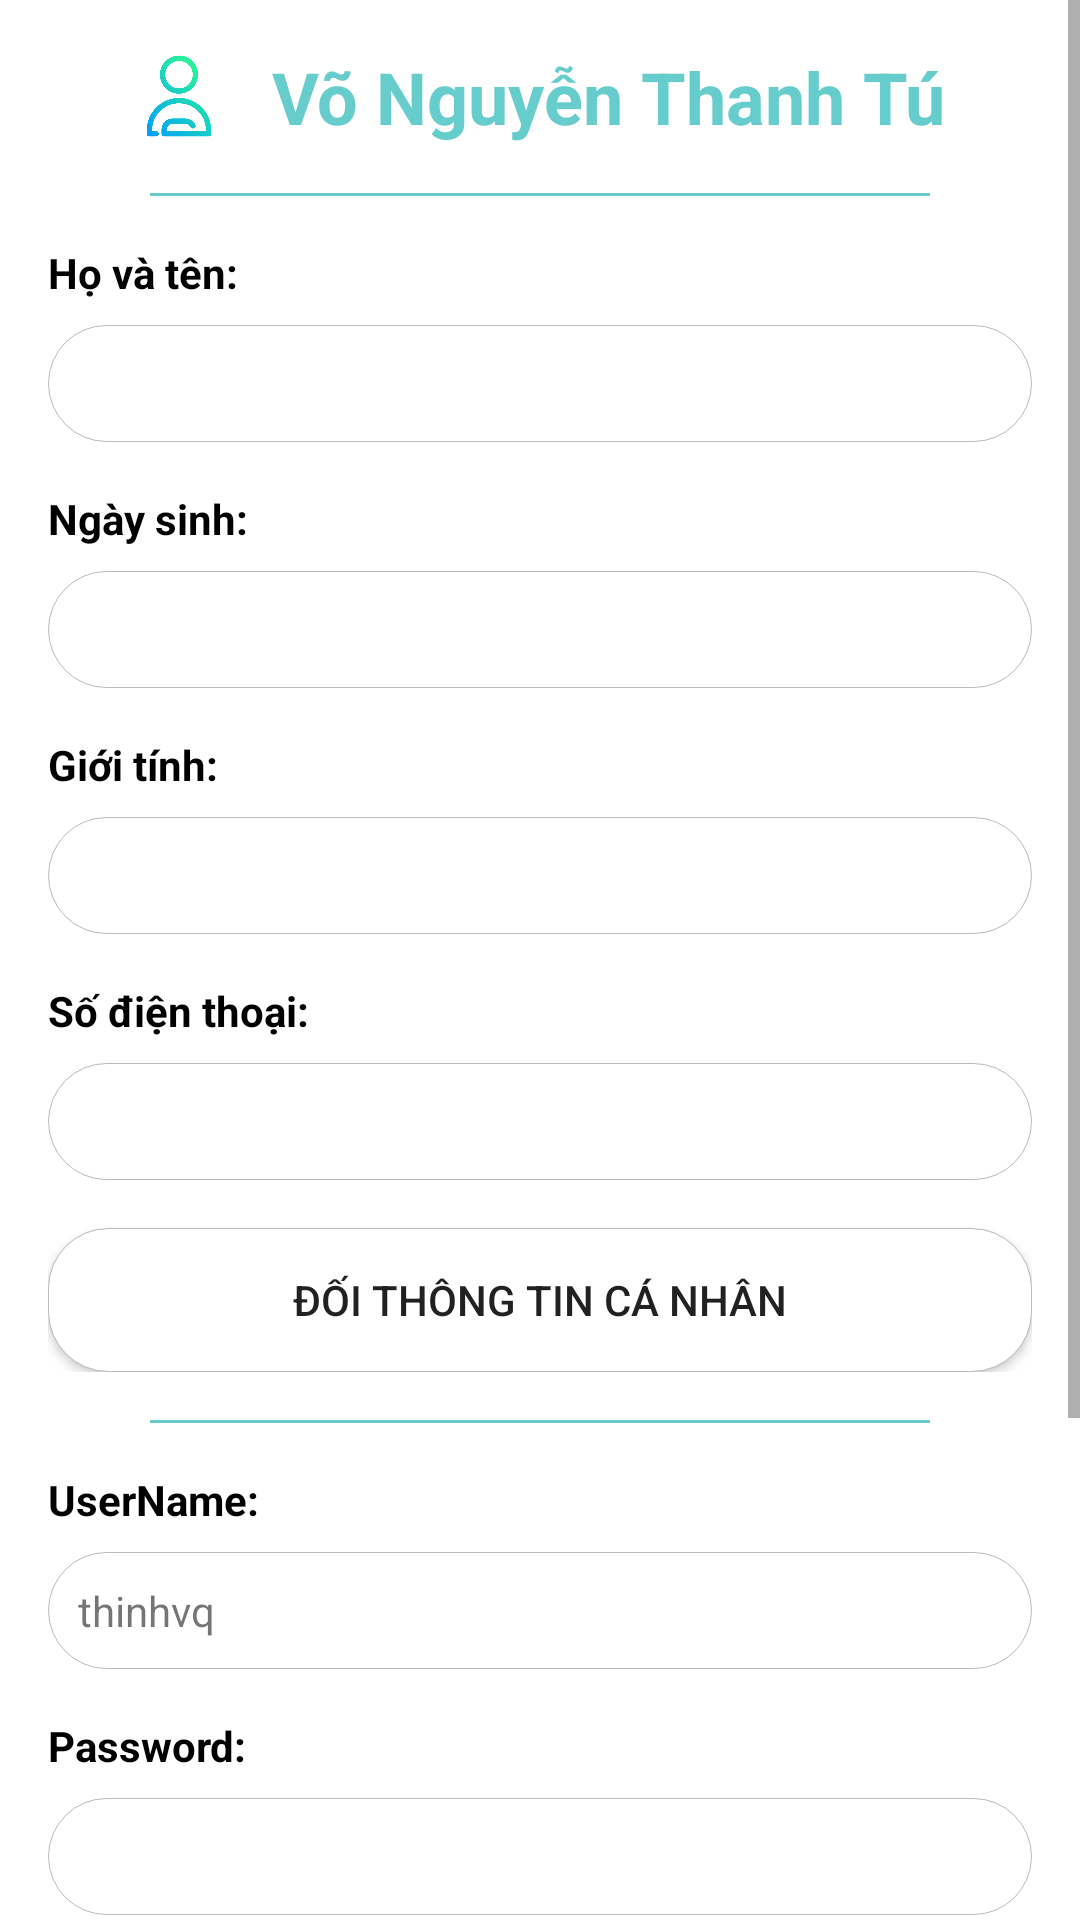

The Android layout XML behind this screen, and the referenced resources:
<!-- AndroidManifest.xml: application theme Theme.MyApplication -->
<!-- res/layout/fragment_taikhoan.xml -->
<?xml version="1.0" encoding="utf-8"?>
<ScrollView xmlns:android="http://schemas.android.com/apk/res/android"
    xmlns:app="http://schemas.android.com/apk/res-auto"
    xmlns:tools="http://schemas.android.com/tools"
    android:layout_width="match_parent"
    android:layout_height="match_parent"
    tools:context=".UI.TaiKhoanFragment">

    

    <LinearLayout
        android:layout_width="match_parent"
        android:layout_height="wrap_content"
        android:orientation="vertical">

        <ScrollView
            android:layout_width="match_parent"
            android:layout_height="wrap_content">

        </ScrollView>


        <LinearLayout
            android:gravity="center"
            android:layout_marginTop="16dp"
            android:layout_width="match_parent"
            android:layout_height="wrap_content"
            android:orientation="horizontal"
            android:layout_marginHorizontal="16dp">
            <ImageView
                android:layout_width="30dp"
                android:layout_height="30dp"
                android:src="@drawable/profile">

            </ImageView>
            <TextView
                android:id="@+id/tvTitleTenTaiKhoan"
                android:layout_width="wrap_content"
                android:layout_height="wrap_content"
                android:text="Võ Nguyễn Thanh Tú"
                android:layout_gravity="center"
                android:layout_marginStart="16dp"
                android:textSize="24sp"
                android:textStyle="bold"
                android:textColor="@color/lavender">

            </TextView>
        </LinearLayout>

        <TextView
            android:layout_width="match_parent"
            android:layout_height="1dp"
            android:background="@color/lavender"
            android:layout_marginHorizontal="50dp"
            android:layout_marginTop="16dp">

        </TextView>



        <LinearLayout
            android:layout_marginTop="16dp"
            android:layout_width="match_parent"
            android:layout_height="wrap_content"
            android:orientation="vertical"
            android:layout_marginHorizontal="16dp">

            <TextView
                android:layout_width="wrap_content"
                android:layout_height="wrap_content"
                android:text="Họ và tên:"
                android:layout_gravity="left"
                android:textStyle="bold"
                android:textColor="@color/black">
            </TextView>
            <TextView
                android:id="@+id/tvTenTaiKhoan"
                android:layout_width="match_parent"
                android:layout_height="wrap_content"
                android:layout_marginTop="8dp"
                android:background="@drawable/border_black">

            </TextView>
        </LinearLayout>

        <LinearLayout
            android:layout_marginTop="16dp"
            android:layout_width="match_parent"
            android:layout_height="wrap_content"
            android:orientation="vertical"
            android:layout_marginHorizontal="16dp">

            <TextView
                android:layout_width="wrap_content"
                android:layout_height="wrap_content"
                android:text="Ngày sinh:"
                android:layout_gravity="left"
                android:textStyle="bold"
                android:textColor="@color/black">
            </TextView>
            <TextView
                android:id="@+id/tvNgaySinh"
                android:layout_width="match_parent"
                android:layout_height="wrap_content"
                android:layout_marginTop="8dp"
                android:background="@drawable/border_black">

            </TextView>
        </LinearLayout>

        <LinearLayout
            android:layout_marginTop="16dp"
            android:layout_width="match_parent"
            android:layout_height="wrap_content"
            android:orientation="vertical"
            android:layout_marginHorizontal="16dp">

            <TextView
                android:layout_width="wrap_content"
                android:layout_height="wrap_content"
                android:text="Giới tính:"
                android:layout_gravity="left"
                android:textStyle="bold"
                android:textColor="@color/black">
            </TextView>
            <TextView
                android:id="@+id/tvGioiTinh"
                android:layout_width="match_parent"
                android:layout_height="wrap_content"
                android:layout_marginTop="8dp"
                android:background="@drawable/border_black">

            </TextView>
        </LinearLayout>

        <LinearLayout
            android:layout_marginTop="16dp"
            android:layout_width="match_parent"
            android:layout_height="wrap_content"
            android:orientation="vertical"
            android:layout_marginHorizontal="16dp">

            <TextView
                android:layout_width="wrap_content"
                android:layout_height="wrap_content"
                android:text="Số điện thoại:"
                android:layout_gravity="left"
                android:textStyle="bold"
                android:textColor="@color/black">
            </TextView>
            <TextView
                android:id="@+id/tvSoDienThoai"
                android:layout_width="match_parent"
                android:layout_height="wrap_content"
                android:layout_marginTop="8dp"
                android:background="@drawable/border_black">
            </TextView>

            <Button
                android:id="@+id/btnDoiThongTinCaNhan"
                android:layout_width="match_parent"
                android:layout_marginTop="16dp"
                android:layout_height="wrap_content"
                android:text="Đối thông tin cá nhân"
                android:background="@drawable/border_black">
            </Button>
        </LinearLayout>

        <TextView
            android:layout_width="match_parent"
            android:layout_height="1dp"
            android:background="@color/lavender"
            android:layout_marginHorizontal="50dp"
            android:layout_marginTop="16dp">

        </TextView>


        <LinearLayout
            android:layout_marginTop="16dp"
            android:layout_width="match_parent"
            android:layout_height="wrap_content"
            android:orientation="vertical"
            android:layout_marginHorizontal="16dp">

            <TextView
                android:layout_width="wrap_content"
                android:layout_height="wrap_content"
                android:text="UserName:"
                android:layout_gravity="left"
                android:textStyle="bold"
                android:textColor="@color/black">
            </TextView>
            <TextView
                android:id="@+id/tvUserName"
                android:layout_width="match_parent"
                android:layout_height="wrap_content"
                android:text="thinhvq"
                android:layout_marginTop="8dp"
                android:background="@drawable/border_black">
            </TextView>
        </LinearLayout>


        <LinearLayout
            android:layout_marginTop="16dp"
            android:layout_width="match_parent"
            android:layout_height="wrap_content"
            android:orientation="vertical"
            android:layout_marginHorizontal="16dp">

            <TextView

                android:layout_width="wrap_content"
                android:layout_height="wrap_content"
                android:text="Password:"
                android:layout_gravity="left"
                android:textStyle="bold"
                android:textColor="@color/black">
            </TextView>
            <TextView
                android:id="@+id/tvPassword"
                android:layout_width="match_parent"
                android:layout_height="wrap_content"
                android:layout_marginTop="8dp"
                android:background="@drawable/border_black">

            </TextView>

            <Button
                android:id="@+id/btnDoiPassword"
                android:layout_width="match_parent"
                android:layout_marginTop="16dp"
                android:layout_height="wrap_content"
                android:text="Đối Password"
                android:background="@drawable/border_black">
            </Button>

            <Button
                android:id="@+id/btnDangXuat"
                android:layout_width="match_parent"
                android:layout_marginTop="16dp"
                android:layout_height="wrap_content"
                android:layout_marginBottom="100dp"
                android:text="Đăng xuất"
                android:background="@drawable/border_black">
            </Button>
        </LinearLayout>



    </LinearLayout>



</ScrollView>
<!-- resources referenced by this layout -->
<resources>
  <color name="black">#FF000000</color>
  <color name="lavender">#66CCCC</color>
  <!-- drawable border_black (drawable) -->
  <?xml version="1.0" encoding="utf-8"?>
  <shape xmlns:android="http://schemas.android.com/apk/res/android">
      <solid
          android:color="@color/white">
      </solid>
      <corners
          android:topLeftRadius="20dp"
          android:topRightRadius="20dp"
          android:bottomLeftRadius="20dp"
          android:bottomRightRadius="20dp">
      </corners>
  
      <padding
          android:bottom="10dp"
          android:left="10dp"
          android:right="10dp"
          android:top="10dp">
      </padding>
  
      <stroke
          android:width="0.3dp"
          android:color="#BDB7B7">
      </stroke>
  
  </shape>
  <!-- drawable profile: png bitmap (drawable, 26466 bytes) -->
  <style name="Theme.MyApplication" parent="Theme.MaterialComponents.DayNight.NoActionBar">
          
          <item name="colorPrimary">@color/lavender</item>
          <item name="colorPrimaryVariant">@color/lavender</item>
          <item name="colorOnPrimary">@color/white</item>
          
          <item name="colorSecondary">@color/teal_200</item>
          <item name="colorSecondaryVariant">@color/teal_700</item>
          <item name="colorOnSecondary">@color/black</item>
          
          <item name="android:statusBarColor">?attr/colorPrimaryVariant</item>
          
      </style>
  <color name="white">#FFFFFFFF</color>
  <color name="teal_200">#FF03DAC5</color>
  <color name="teal_700">#FF018786</color>
</resources>
